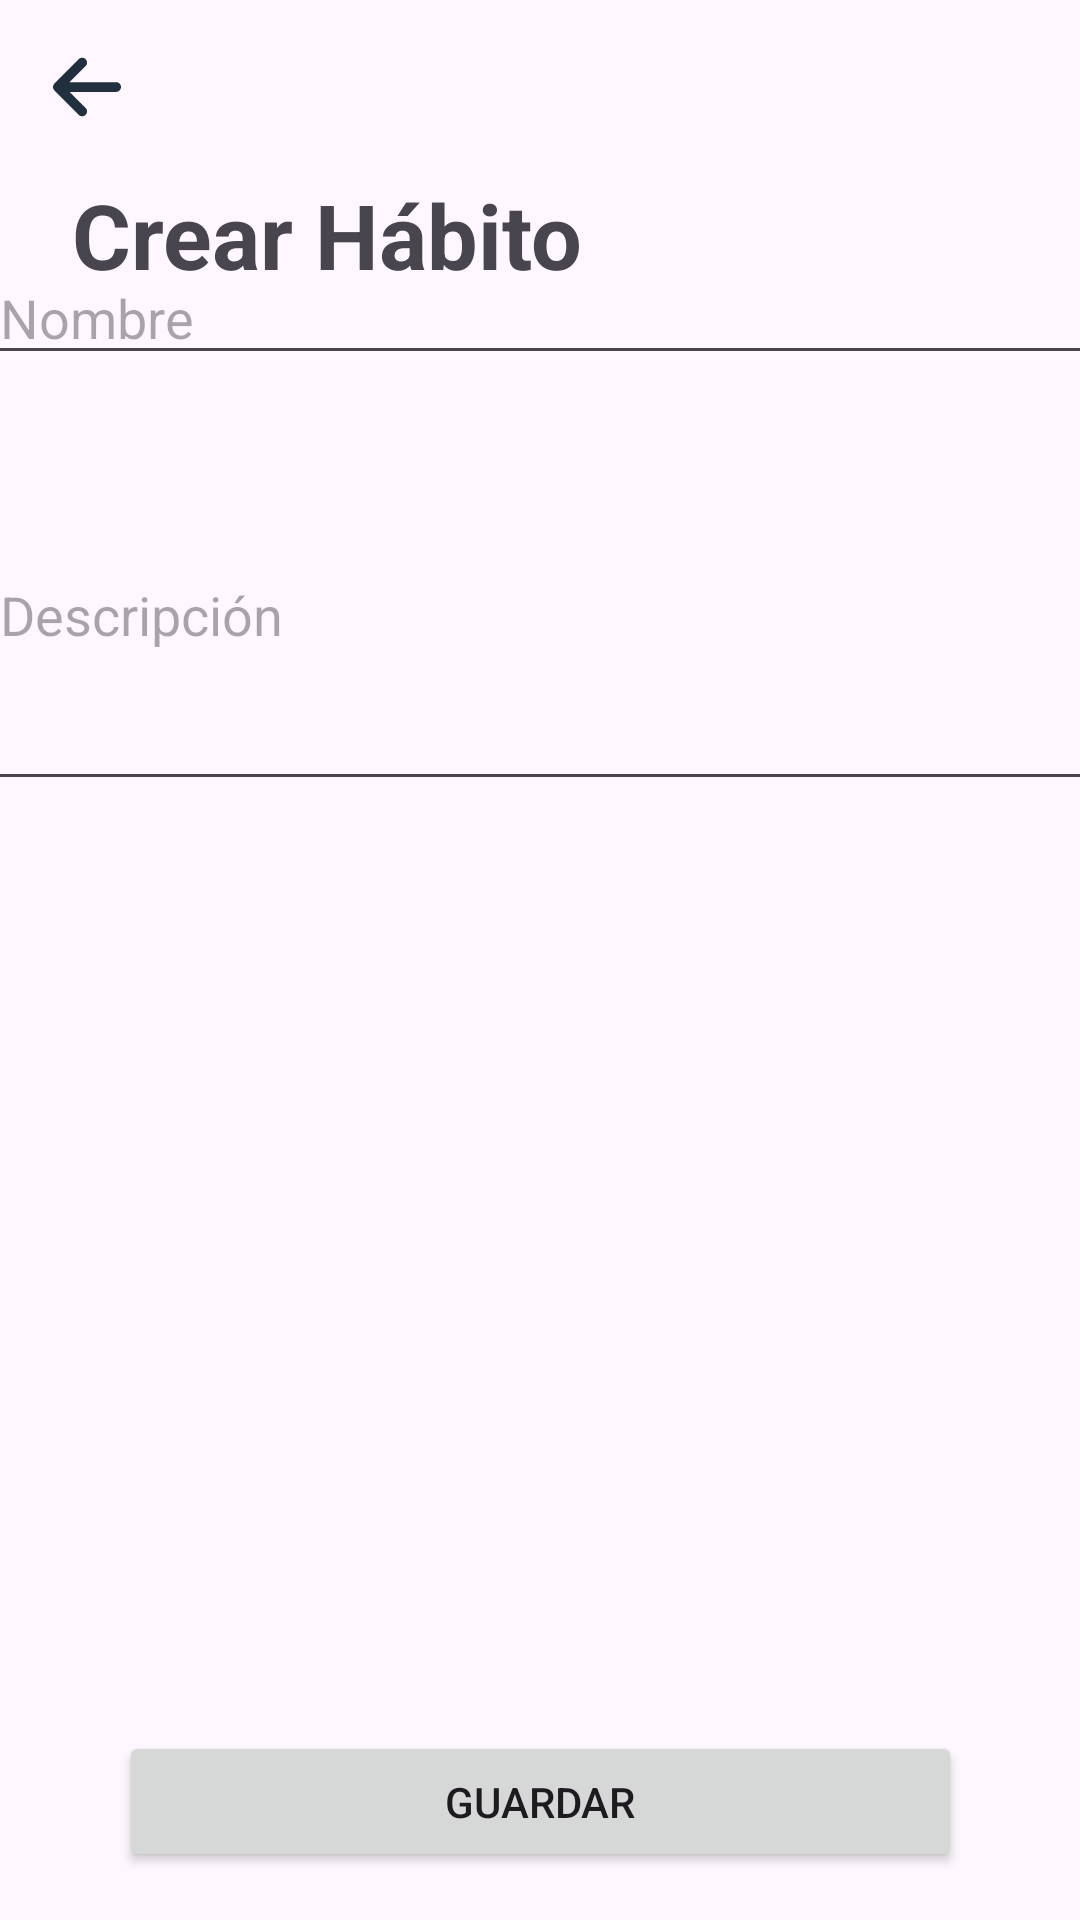

Layout XML and referenced resources for this Android screen:
<!-- AndroidManifest.xml: application theme Theme.CodeZen -->
<!-- res/layout/activity_create_habit.xml -->
<?xml version="1.0" encoding="utf-8"?>
<androidx.constraintlayout.widget.ConstraintLayout xmlns:android="http://schemas.android.com/apk/res/android"
    xmlns:app="http://schemas.android.com/apk/res-auto"
    xmlns:tools="http://schemas.android.com/tools"
    android:id="@+id/main"
    android:layout_width="match_parent"
    android:layout_height="match_parent"
    tools:context=".ui.habits.CreateHabitActivity">

    <ImageView
        android:id="@+id/btnVolverInicio"
        android:layout_width="26dp"
        android:layout_height="26dp"
        android:layout_marginStart="16dp"
        android:layout_marginTop="16dp"
        app:layout_constraintStart_toStartOf="parent"
        app:layout_constraintTop_toTopOf="parent"
        app:srcCompat="@drawable/go_back_arrow" />

    <TextView
        android:id="@+id/textView5"
        android:layout_width="wrap_content"
        android:layout_height="wrap_content"
        android:layout_marginStart="24dp"
        android:layout_marginTop="16dp"
        android:text="Crear Hábito"
        android:textStyle="bold"
        android:textSize="30sp"

        app:layout_constraintStart_toStartOf="parent"
        app:layout_constraintTop_toBottomOf="@+id/btnVolverInicio" />

    <ScrollView
        android:layout_width="409dp"
        android:layout_height="631dp"
        app:layout_constraintBottom_toBottomOf="parent"
        app:layout_constraintEnd_toEndOf="parent"
        app:layout_constraintStart_toStartOf="parent"
        app:layout_constraintTop_toBottomOf="@+id/textView5">

        <LinearLayout
            android:layout_width="match_parent"
            android:layout_height="wrap_content"
            android:layout_marginTop="10dp"

            android:padding="20dp"
            android:orientation="vertical" >

            <EditText
                android:id="@+id/etxtNombreHabito"
                android:layout_width="match_parent"
                android:layout_height="wrap_content"
                android:ems="10"
                android:hint="Nombre"
                android:inputType="text"
                tools:layout_editor_absoluteX="204dp"
                tools:layout_editor_absoluteY="28dp" />

            <EditText
                android:id="@+id/editTextText2"
                android:layout_width="match_parent"
                android:layout_height="127dp"
                android:ems="10"
                android:hint="Descripción"
                android:inputType="textMultiLine"
                android:layout_marginTop="15dp"
                android:minLines="4" />

        </LinearLayout>
    </ScrollView>

    <Button
        android:id="@+id/btnAgregarNuevoHabito"
        android:layout_width="281dp"
        android:layout_height="47dp"
        android:layout_marginBottom="16dp"
        android:text="GUARDAR"
        app:layout_constraintBottom_toBottomOf="parent"
        app:layout_constraintEnd_toEndOf="parent"
        app:layout_constraintStart_toStartOf="parent" />



</androidx.constraintlayout.widget.ConstraintLayout>
<!-- resources referenced by this layout -->
<resources>
  <!-- drawable go_back_arrow (drawable) -->
  <vector xmlns:android="http://schemas.android.com/apk/res/android"
      android:width="448dp"
      android:height="512dp"
      android:viewportWidth="448"
      android:viewportHeight="512">
    <path
        android:fillColor="?attr/colorPrimary"
        android:pathData="M9.4,233.4c-12.5,12.5 -12.5,32.8 0,45.3l160,160c12.5,12.5 32.8,12.5 45.3,0s12.5,-32.8 0,-45.3L109.2,288 416,288c17.7,0 32,-14.3 32,-32s-14.3,-32 -32,-32l-306.7,0L214.6,118.6c12.5,-12.5 12.5,-32.8 0,-45.3s-32.8,-12.5 -45.3,0l-160,160z"/>
  </vector>
  <style name="Theme.CodeZen" parent="Theme.Material3.DayNight.NoActionBar">
  
          
          <item name="android:statusBarColor">#20303E</item>
          <item name="android:windowLightStatusBar">true</item>
  
          
          <item name="barraInferior">#F5F5FB</item>
          <item name="android:navigationBarColor">#F5F5FB</item>
          <item name="android:windowLightNavigationBar">true</item>
  
          
          <item name="colorPrimary">#20303E</item>
          
          <item name="colorOnPrimary">#F5F5FB</item>
          
          <item name="colorPrimaryContainer">#30896E</item>
          
          <item name="colorSecondary">#893271A4</item>
          <item name="colorOnSecondary">@color/black</item>
  
          
          <item name="colorPrimaryVariant">#20303E</item>
          <item name="colorSecondaryVariant">@color/teal_200</item>
  
          
          <item name="colorSecondaryContainer">#00F20000</item>
  
          
          <item name="colorSecondaryTransparent">#2B449B7E</item>
  
          
          <item name="colorBordeImagen">#9ECFDA</item>
  
          
          <item name="botonesRojo">#C64242</item>
          <item name="botonesOscuros">#20303E</item>
  
          <item name="habitoFondo">#FBFBFD</item>
          <item name="fondoProgressBar">#3A5166</item>
  
          
          <item name="seccionesOscuras">#20303E</item>
      </style>
  <color name="black">#FF000000</color>
  <color name="teal_200">#FF03DAC5</color>
</resources>
